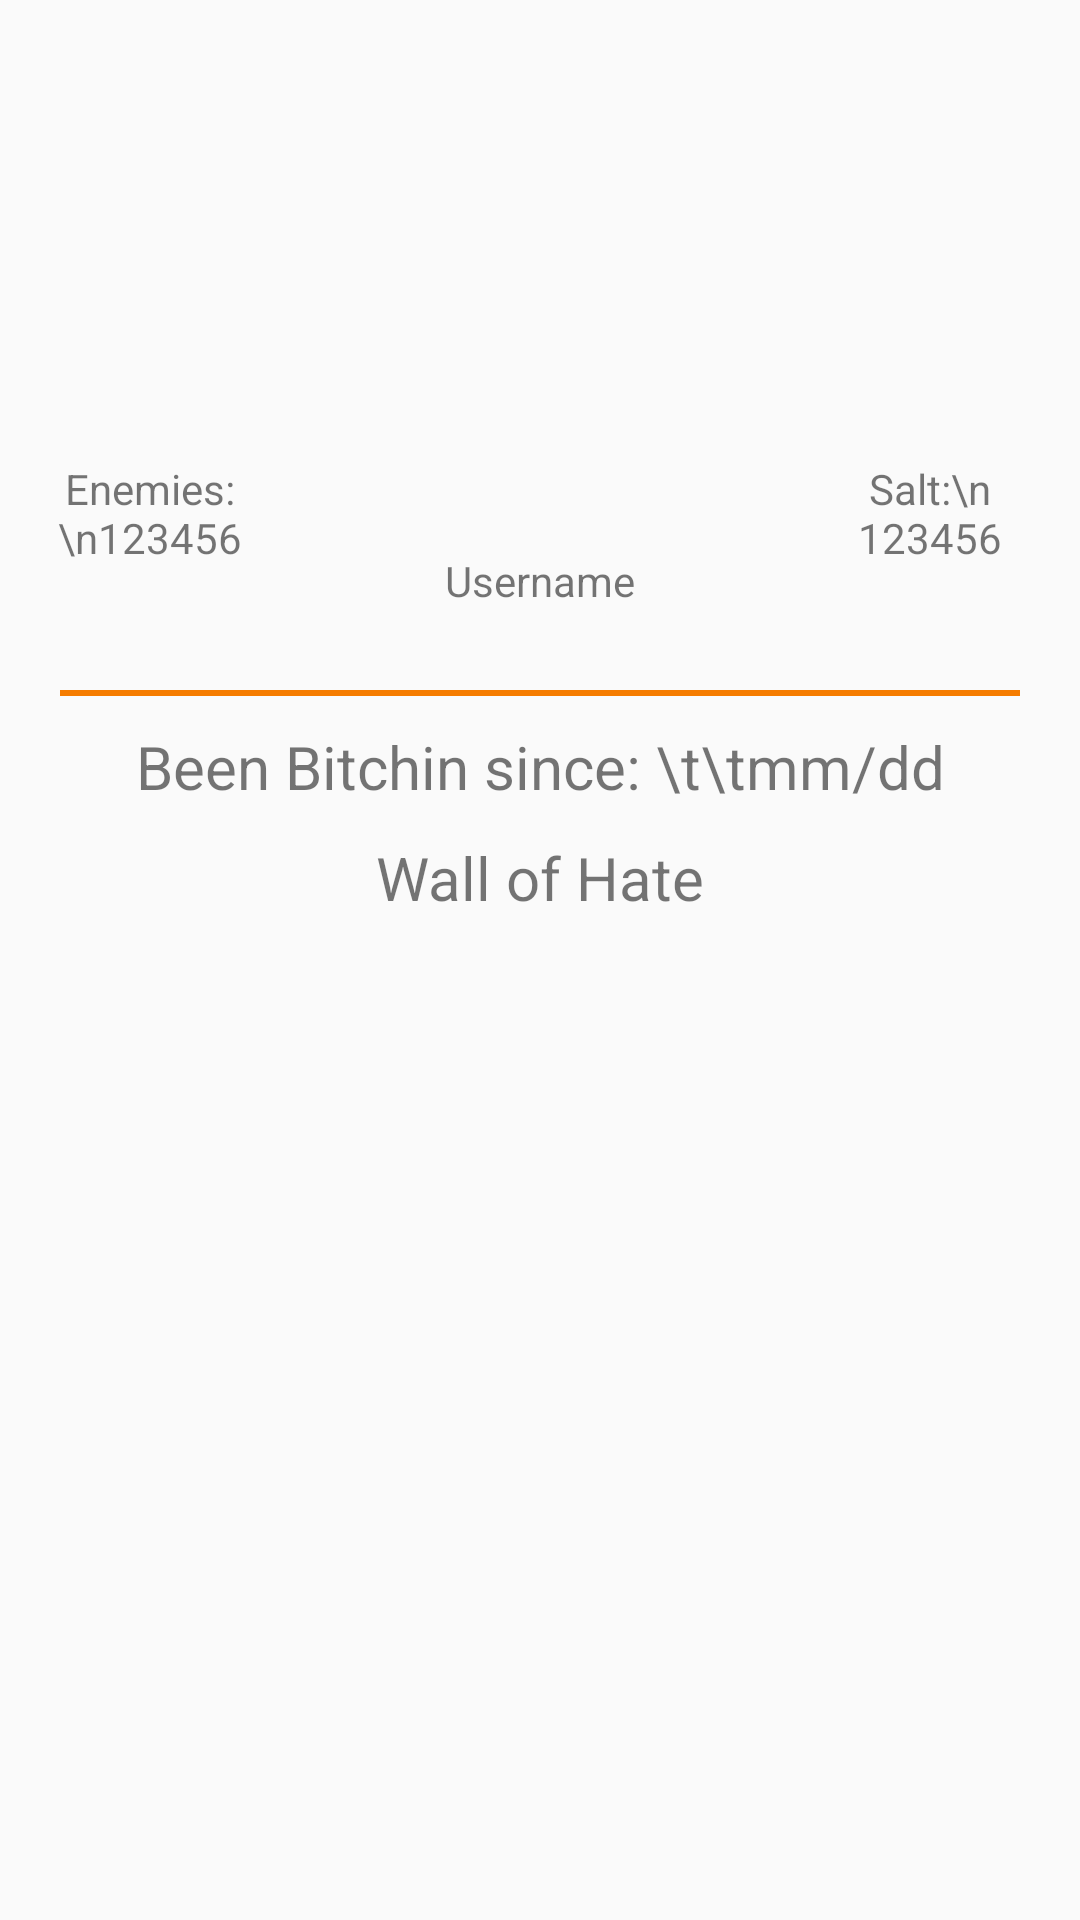

Write the Android layout XML for this screen, with the resource values it uses.
<!-- AndroidManifest.xml: application theme MaterialTheme -->
<!-- res/layout/fragment_user_profile_updated.xml -->
<ScrollView xmlns:android="http://schemas.android.com/apk/res/android"
    android:layout_width="fill_parent"
    android:layout_height="fill_parent">

    <RelativeLayout xmlns:android="http://schemas.android.com/apk/res/android"
        xmlns:tools="http://schemas.android.com/tools"
        android:id="@+id/user_profile_fragment"
        android:layout_width="match_parent"
        android:layout_height="wrap_content"
        android:orientation="vertical"
        tools:context="gitmad.bitter.fragment.UserProfileFragment">

        
        <LinearLayout xmlns:android="http://schemas.android.com/apk/res/android"
            xmlns:tools="http://schemas.android.com/tools"
            android:id="@+id/user_profile_pic_top_layout"
            android:layout_width="match_parent"
            android:layout_height="230dp"
            android:weightSum="8"
            android:layout_alignParentTop="true"
            android:orientation="horizontal"
            tools:context="gitmad.bitter.fragment.UserProfileFragment">
            <LinearLayout
                xmlns:android="http://schemas.android.com/apk/res/android"
                xmlns:tools="http://schemas.android.com/tools"
                android:id="@+id/user_profile_skull_layout"
                android:layout_height="match_parent"
                android:layout_width="0dp"
                android:orientation="vertical"
                android:layout_weight="2"
                android:weightSum="3"
                tools:context="gitmad.bitter.fragment.UserProfileFragment">
                <ImageView
                    android:id="@+id/user_profile_skull"
                    android:layout_height="0dp"
                    android:layout_width="match_parent"
                    android:layout_weight="2"
                    android:src="@android:drawable/sym_def_app_icon" />
                <TextView
                    android:layout_width="match_parent"
                    android:layout_height="0dp"
                    android:id="@+id/user_profile_skull_text"
                    android:layout_marginLeft="10dp"
                    android:gravity="center_horizontal"
                    android:layout_weight="1"
                    android:text="Enemies:\n123456"/>
            </LinearLayout>
            <LinearLayout
                xmlns:android="http://schemas.android.com/apk/res/android"
                xmlns:tools="http://schemas.android.com/tools"
                android:id="@+id/user_profile_picture_layout"
                android:layout_width="0dp"
                android:layout_height="match_parent"
                android:orientation="vertical"
                android:layout_weight="4"
                android:weightSum="5"
                tools:context="gitmad.bitter.fragment.UserProfileFragment">
                <ImageView
                    android:id="@+id/user_profile_pic"
                    android:layout_height="0dp"
                    android:src="@android:drawable/sym_def_app_icon"
                    android:layout_weight="4"
                    android:layout_width="match_parent" />
                <TextView
                    android:layout_width="match_parent"
                    android:layout_height="0dp"
                    android:id="@+id/user_profile_picture_text"
                    android:gravity="center_horizontal"
                    android:layout_weight="1"
                    android:text="Username"/>
            </LinearLayout>
                
            <LinearLayout
                xmlns:android="http://schemas.android.com/apk/res/android"
                xmlns:tools="http://schemas.android.com/tools"
                android:id="@+id/user_profile_salt_layout"
                android:layout_width="0dp"
                android:layout_height="match_parent"
                android:orientation="vertical"
                android:layout_weight="2"
                android:weightSum="3"
                tools:context="gitmad.bitter.fragment.UserProfileFragment">
                <ImageView
                    android:id="@+id/user_profile_salt"
                    android:layout_height="0dp"
                    android:layout_width="match_parent"
                    android:layout_gravity="start"
                    android:layout_weight="2"
                    android:src="@android:drawable/sym_def_app_icon" />
                <TextView
                    android:layout_width="match_parent"
                    android:layout_height="0dp"
                    android:layout_marginRight="10dp"
                    android:id="@+id/user_profile_salt_text"
                    android:layout_weight="1"
                    android:gravity="center_horizontal"
                    android:text="Salt:\n 123456"/>
            </LinearLayout>

        </LinearLayout>

        <ImageView
            android:id="@+id/user_profile_divider99"
            android:layout_below="@id/user_profile_pic_top_layout"
            android:layout_height="2dp"
            android:layout_width="match_parent"
            android:layout_alignParentLeft="true"
            android:layout_marginRight="20dp"
            android:layout_marginLeft="20dp"
            android:background="@color/accent_color"
        />

        <TextView
            android:layout_width="match_parent"
            android:layout_height="wrap_content"
            android:layout_below="@id/user_profile_divider99"
            android:layout_centerHorizontal="true"
            android:layout_marginTop="10dp"
            android:id="@+id/user_profile_start_date"
            android:gravity="center_horizontal"
            android:textSize="20dp"
            android:text="Been Bitchin since: \t\tmm/dd"/>

        <TextView
            android:layout_width="match_parent"
            android:layout_height="wrap_content"
            android:layout_below="@id/user_profile_start_date"
            android:layout_centerHorizontal="true"
            android:layout_marginTop="10dp"
            android:id="@+id/user_profile_wall_of_hate_title"
            android:gravity="center_horizontal"
            android:textSize="20dp"
            android:text="Wall of Hate"/>


    </RelativeLayout>
</ScrollView>
<!-- resources referenced by this layout -->
<resources>
  <color name="accent_color">#F57C00</color>
  <style name="MaterialTheme" parent="Theme.AppCompat.Light.NoActionBar">
          
          <item name="colorPrimary">@color/primary_color</item>
          <item name="colorPrimaryDark">@color/primary_color_dark</item>
          <item name="colorAccent">@color/accent_color</item>
          <item name="drawerArrowStyle">@style/DrawerArrowStyle</item>
          <item name="colorControlNormal">@color/title_text_color</item>
          
          <item name="preferenceTheme">@style/PreferenceThemeOverlay</item>
      </style>
  <color name="primary_color">#2196F3</color>
  <color name="primary_color_dark">#1565C0</color>
  <style name="DrawerArrowStyle" parent="Widget.AppCompat.DrawerArrowToggle">
          <item name="color">@color/title_text_color</item>
      </style>
  <color name="title_text_color">#FFFFFF</color>
</resources>
